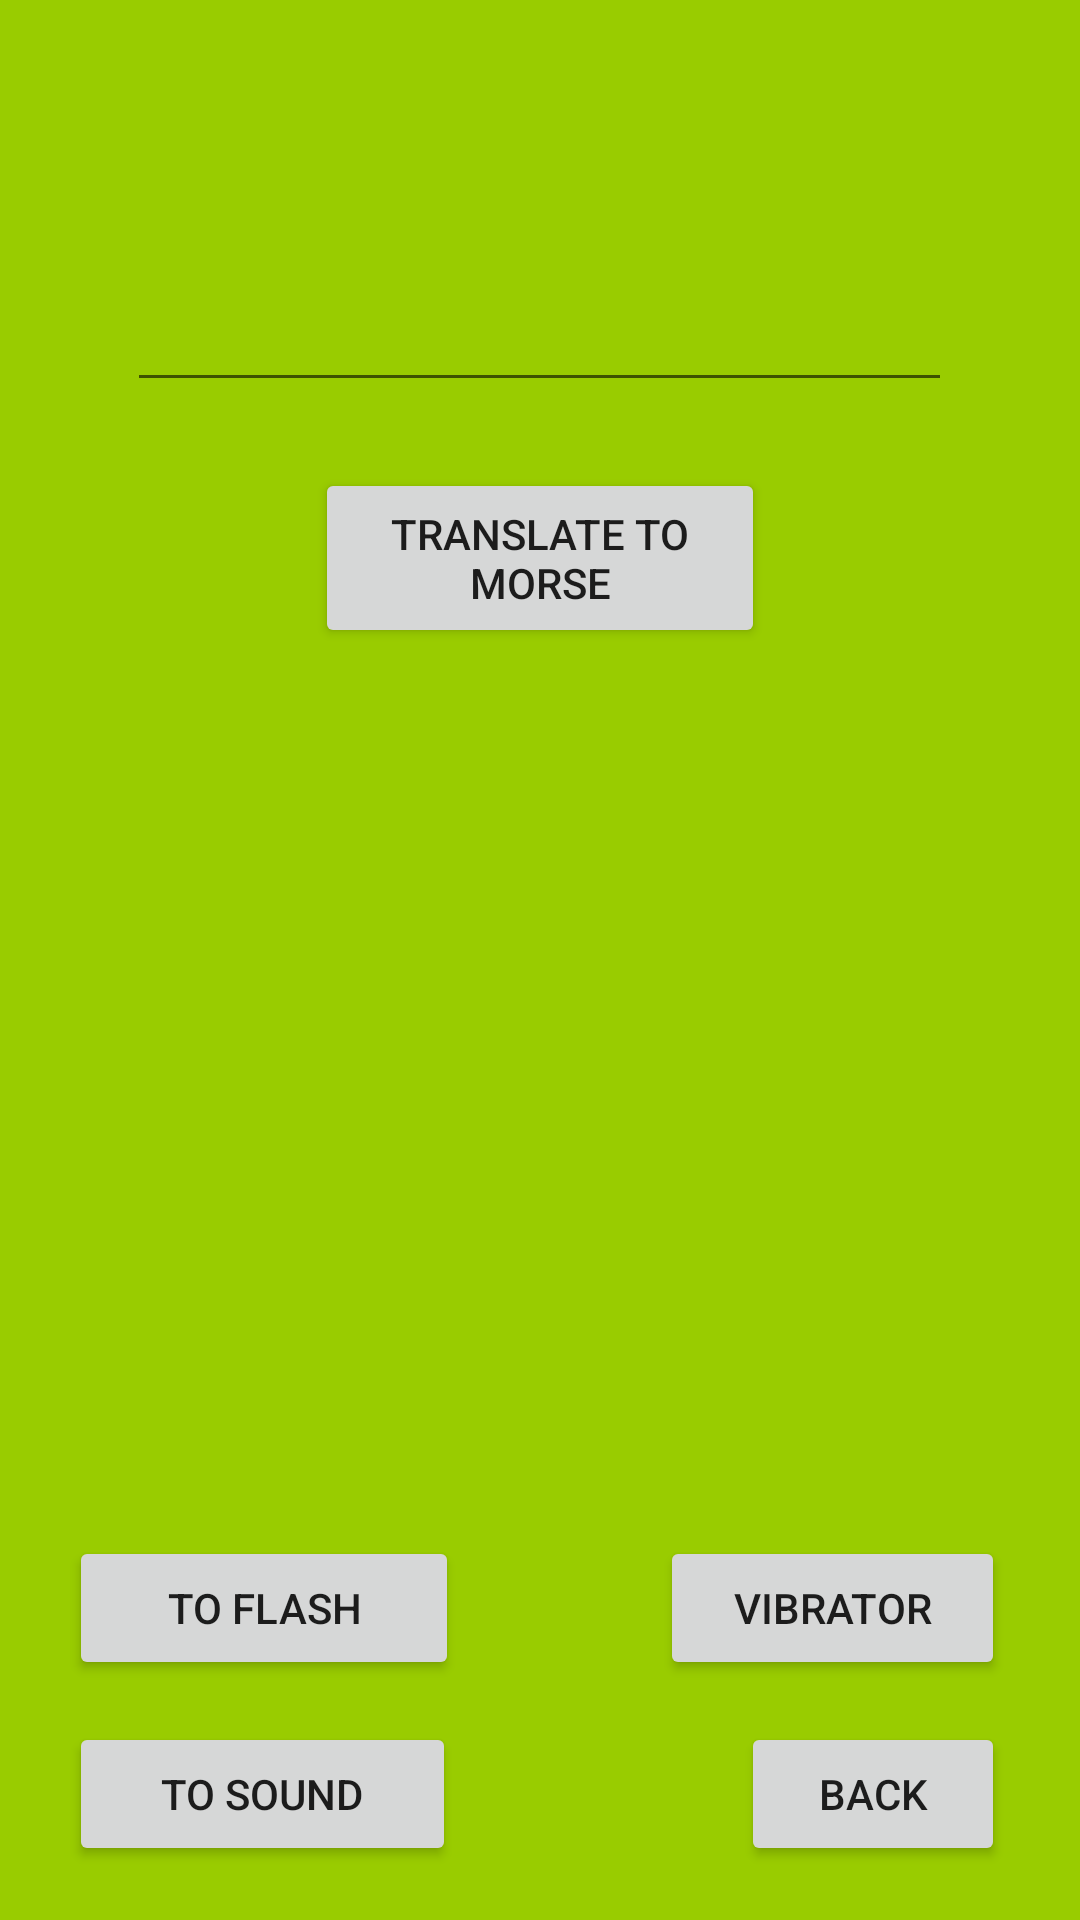

Reconstruct the res/layout file that produces this screen, plus the resources it refers to.
<!-- AndroidManifest.xml: application theme AppTheme -->
<!-- res/layout/activity_toflash.xml -->
<?xml version="1.0" encoding="utf-8"?>
<RelativeLayout
    xmlns:android="http://schemas.android.com/apk/res/android"
    xmlns:app="http://schemas.android.com/apk/res-auto"
    xmlns:tools="http://schemas.android.com/tools"
    android:layout_width="match_parent"
    android:layout_height="match_parent"
    android:background="@android:color/holo_green_light">

    <Button
        android:id="@+id/back"
        android:layout_width="wrap_content"
        android:layout_height="wrap_content"
        android:layout_alignParentBottom="true"
        android:layout_alignParentEnd="true"
        android:layout_marginBottom="18dp"
        android:layout_marginEnd="25dp"
        android:text="Back" />


    <EditText
        android:id="@+id/enterText1"
        android:layout_width="275dp"
        android:layout_height="121dp"
        android:layout_alignParentTop="true"
        android:layout_centerHorizontal="true"
        android:layout_marginTop="13dp"
        android:ems="10"
        android:inputType="textMultiLine"

         />

    <Button
        android:id="@+id/buttononoff"
        android:layout_width="130dp"
        android:layout_height="wrap_content"
        android:layout_alignParentBottom="true"
        android:layout_alignParentStart="true"
        android:layout_marginBottom="80dp"
        android:layout_marginStart="23dp"
        android:text="To Flash" />

    <Button
        android:id="@+id/translateToMorse2"
        android:layout_width="150dp"
        android:layout_height="60dp"
        android:layout_alignParentTop="true"
        android:layout_centerHorizontal="true"
        android:layout_marginTop="156dp"
        android:text="Translate to Morse" />

    <TextView
        android:id="@+id/getTranslation2"
        android:layout_width="257dp"
        android:layout_height="130dp"
        android:layout_alignParentBottom="true"
        android:layout_alignStart="@+id/enterText1"
        android:layout_marginBottom="151dp"
        android:ems="10"
        android:gravity="top"
        android:inputType="textMultiLine"
        android:text=""
        android:textSize="30dp" />

    <Button
        android:id="@+id/vibrate"
        android:layout_width="115dp"
        android:layout_height="wrap_content"
        android:layout_alignEnd="@+id/back"
        android:layout_alignTop="@+id/buttononoff"
        android:text="Vibrator" />

    <Button
        android:id="@+id/morse_sound"
        android:layout_width="129dp"
        android:layout_height="wrap_content"
        android:layout_alignStart="@+id/buttononoff"
        android:layout_alignTop="@+id/back"
        android:layout_marginTop="0dp"
        android:text="To Sound" />

</RelativeLayout>
<!-- resources referenced by this layout -->
<resources>
  <style name="AppTheme" parent="Theme.AppCompat.Light.NoActionBar">
          
          <item name="colorPrimary">@color/colorPrimary</item>
          <item name="colorPrimaryDark">@color/colorPrimaryDark</item>
          <item name="colorAccent">@color/colorAccent</item>
      </style>
  <!-- not gathered from this repository: default colours our renderer supplied (Android Studio template values) -->
  <color name="colorPrimary">#FF6200EE</color>
  <color name="colorPrimaryDark">#FF3700B3</color>
  <color name="colorAccent">#FF03DAC5</color>
</resources>
